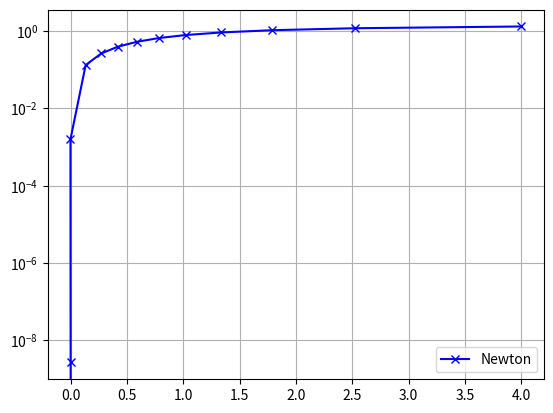

Write Python code to recreate this figure. (Note: this script raises an exception after producing the figure.)
import numpy as np 
import matplotlib.pyplot as plt 
import os 

def newtonContinuation(xn,s,H,dH):
    if dH(xn,s):
        res = H(xn,s)
        corr = res/dH(xn,s)
        xNew = xn - corr
        #print('xNew= ',xNew)
        return xNew
    else:
        print('Derivative is zero, aborting newton method and returning last x!')
        return xn

def f(x):
    return np.arctan(x)

def df(x):
    return 1/(1+x*x)

def H(x,s):
    return f(x) - (1-s)*np.arctan(4)

def dH(x,s):
    return df(x)

if __name__ == "__main__":
    print('NumComp Ex 11, Task 1:')
    Si = np.linspace(0,1,num=11)
    print("s_i: ",Si)
    x = 4
    print('Starting guess x_0: ',x)
    print('H(x_0,0)= ',H(x,0))
    print('Getting to work, boss!')
    print('-'*30)

    xi = [x]
    fi = [np.abs(f(x))]
    eps = 1e-16
    iterations = 0
    for s in Si[1:]:
        its = 0
        for i in range(10):
            x = newtonContinuation(x,s,H,dH)
            its += 1 
            if np.allclose(x,xi[-1]) or np.abs(H(x,s))<eps: break
            if s == Si[-1]:
                xi.append(x)
                fi.append(np.abs(f(x)))
        iterations += its
        xi.append(x)
        fi.append(np.abs(f(x))) 
        print('Intermediate result after {} iterations (for this s)'.format(its))
        print('s= {}, x= {}, f(x)= {}'.format(s,x,f(x)))
    
    print("Arrived at solution after ",iterations," iterations.")
    print("final:\n",x)
    #print("final error:\n",np.linalg.norm(np.dot(A,x) - g(x)))
    #x2 = np.power(1e-2,np.arange(0,iterations+1))
    plt.semilogy(xi,fi,"bx-",label="Newton")
    # plt.semilogy(np.arange(0,iterations+1),x2,"b-", label="order x^2 ???")
    plt.grid()
    plt.legend()
    # plt.show()
    
    scriptpath = os.path.dirname(__file__)
    plt.savefig(os.path.join(scriptpath,"Ex11_1.png"))

    